Run: headless pygame with SDL's dummy video driver; simulated clock (each Clock.tick advances the game by its frame time, no real sleeping); random seed 0; keys injected as events and as key.get_pressed() state; no mouse input.
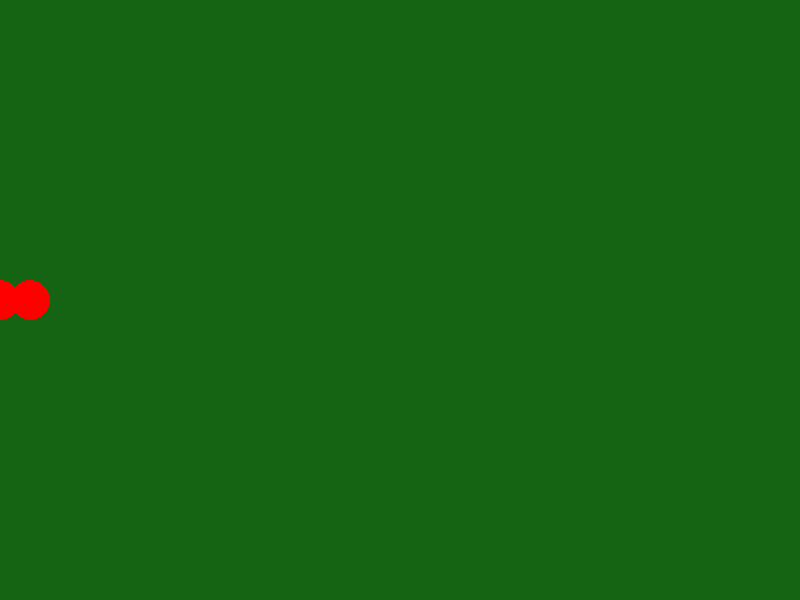
Frame 1 of 4 · flips 1–60 · no input
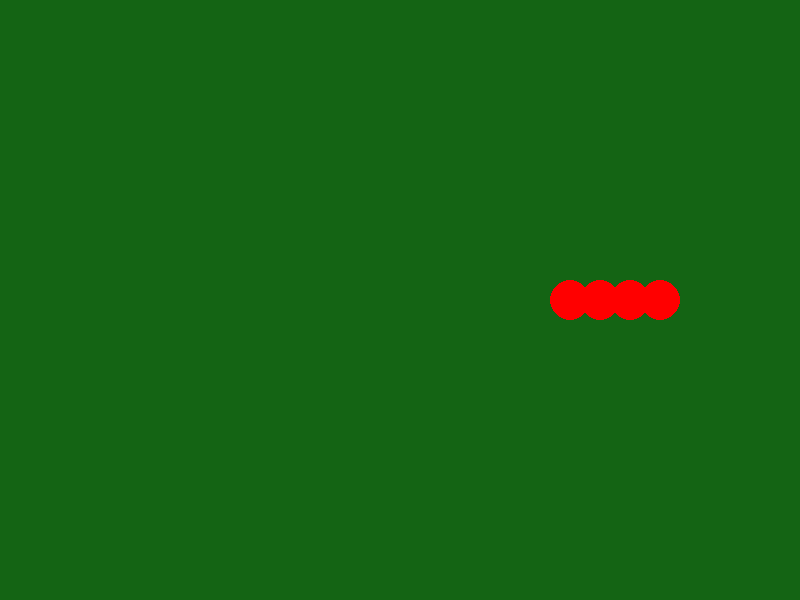
Frame 2 of 4 · flips 61–180 · tapped SPACE, RETURN · held RIGHT (→), D
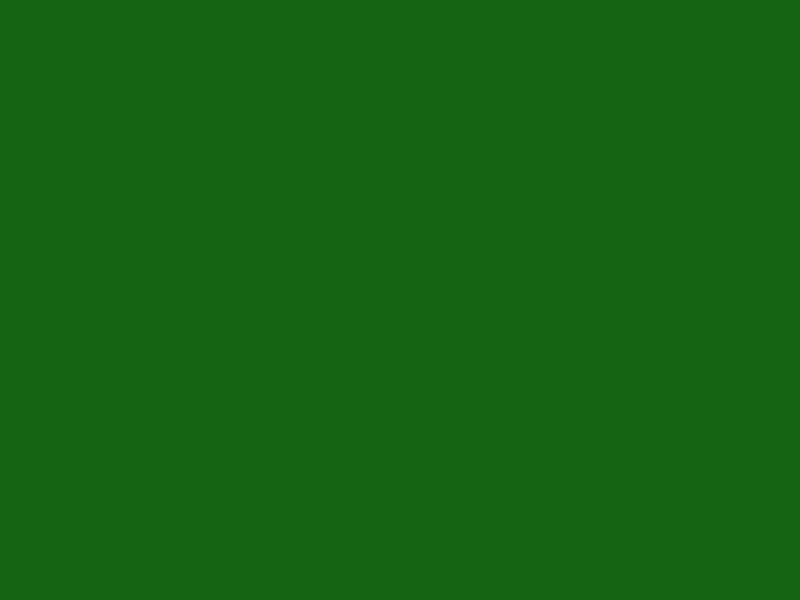
Frame 3 of 4 · flips 181–300 · held DOWN (↓), S
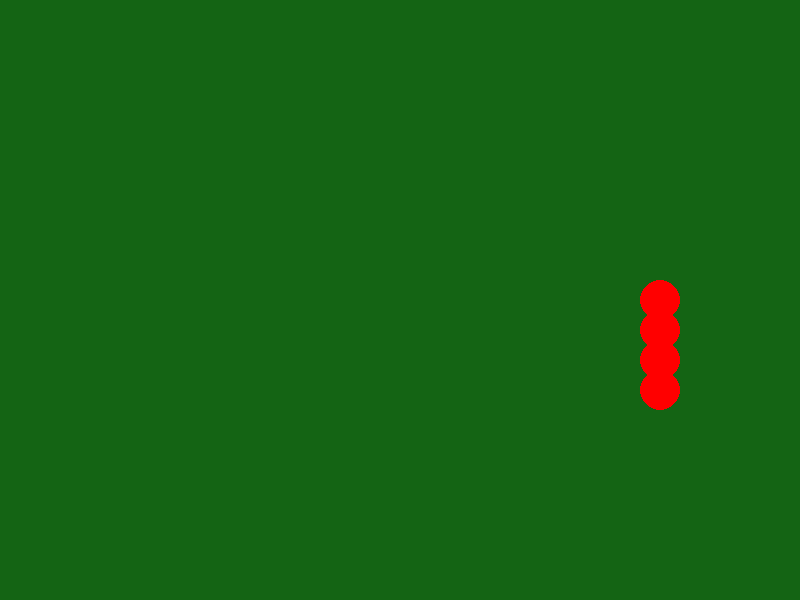
Frame 4 of 4 · flips 301–420 · held LEFT (←), A, UP (↑), W

The pygame program that drew these frames:

import pygame

pygame.init()

screen = pygame.display.set_mode((800, 600))

pygame.display.set_caption("SNAKE GAME")

running = True

snake_pos = [[300, 300], [340, 300], [380, 300], [420, 300]]

step = 30
up = (0, -step)
left = (-step, 0)
right = (step, 0)
down = (0, step)
direction = left

timer = 0

while running:
    pygame.time.Clock().tick(30)
    screen.fill((20, 100, 20))

    for event in pygame.event.get():
        if event.type == pygame.QUIT:
            running = False
        if event.type == pygame.KEYDOWN:
            if event.key == pygame.K_DOWN:
                direction = down
            elif event.key == pygame.K_UP:
                direction = up
            elif event.key == pygame.K_LEFT:
                direction = left
            elif event.key == pygame.K_RIGHT:
                direction = right

    timer += 1
    if timer == 5:
        snake_pos = [[snake_pos[0][0] + direction[0], snake_pos[0][1] + direction[1]]] + snake_pos[:-1]
        timer = 0

    for x, y in snake_pos:
        pygame.draw.circle(screen, (255, 0, 0), (x, y), 20)

    pygame.display.update()
